Dataset: datav2 (GitHub, imlawcs/smart-trash-bin). Classes: metal, paper, plastic, trash cardboard, trash.

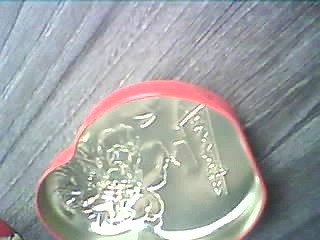
Label: metal

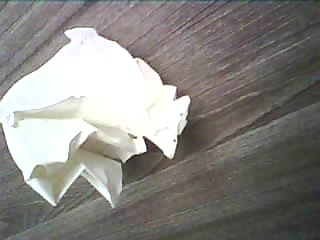
Label: paper

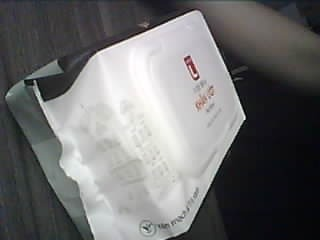
Label: trash

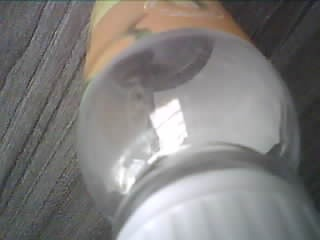
Label: plastic

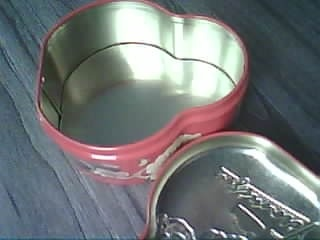
Label: metal

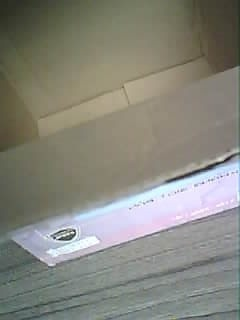
Label: trash cardboard
